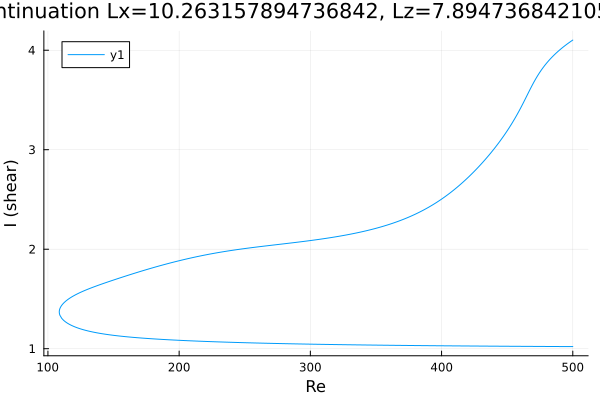

Values plotted in this chart, from the file beside it:
Re, shear
500.0, 4.102
500, 4.102
498.6, 4.089
497.2, 4.076
495.7, 4.063
494.3, 4.049
492.9, 4.034
491.5, 4.019
490.1, 4.004
488.7, 3.987
487.3, 3.97
485.8, 3.953
484.4, 3.934
483, 3.915
481.6, 3.894
480.2, 3.873
478.8, 3.85
477.4, 3.825
475.9, 3.799
474.5, 3.772
473.1, 3.742
471.7, 3.711
470.3, 3.678
468.9, 3.643
467.5, 3.607
466, 3.57
464.6, 3.532
463.2, 3.495
462, 3.463
460.6, 3.427
459.2, 3.392
457.8, 3.358
456.3, 3.325
454.9, 3.293
453.5, 3.262
452.1, 3.233
450.7, 3.204
449.3, 3.175
447.9, 3.148
446.4, 3.121
445, 3.096
443.6, 3.07
442.2, 3.046
440.8, 3.021
439.4, 2.998
438, 2.975
436.5, 2.952
435.1, 2.93
433.7, 2.908
433, 2.897
431.6, 2.876
430.2, 2.856
428.8, 2.835
427.3, 2.816
425.9, 2.796
424.5, 2.777
423.1, 2.758
421.7, 2.74
420.3, 2.722
418.9, 2.705
... 559 more rows
